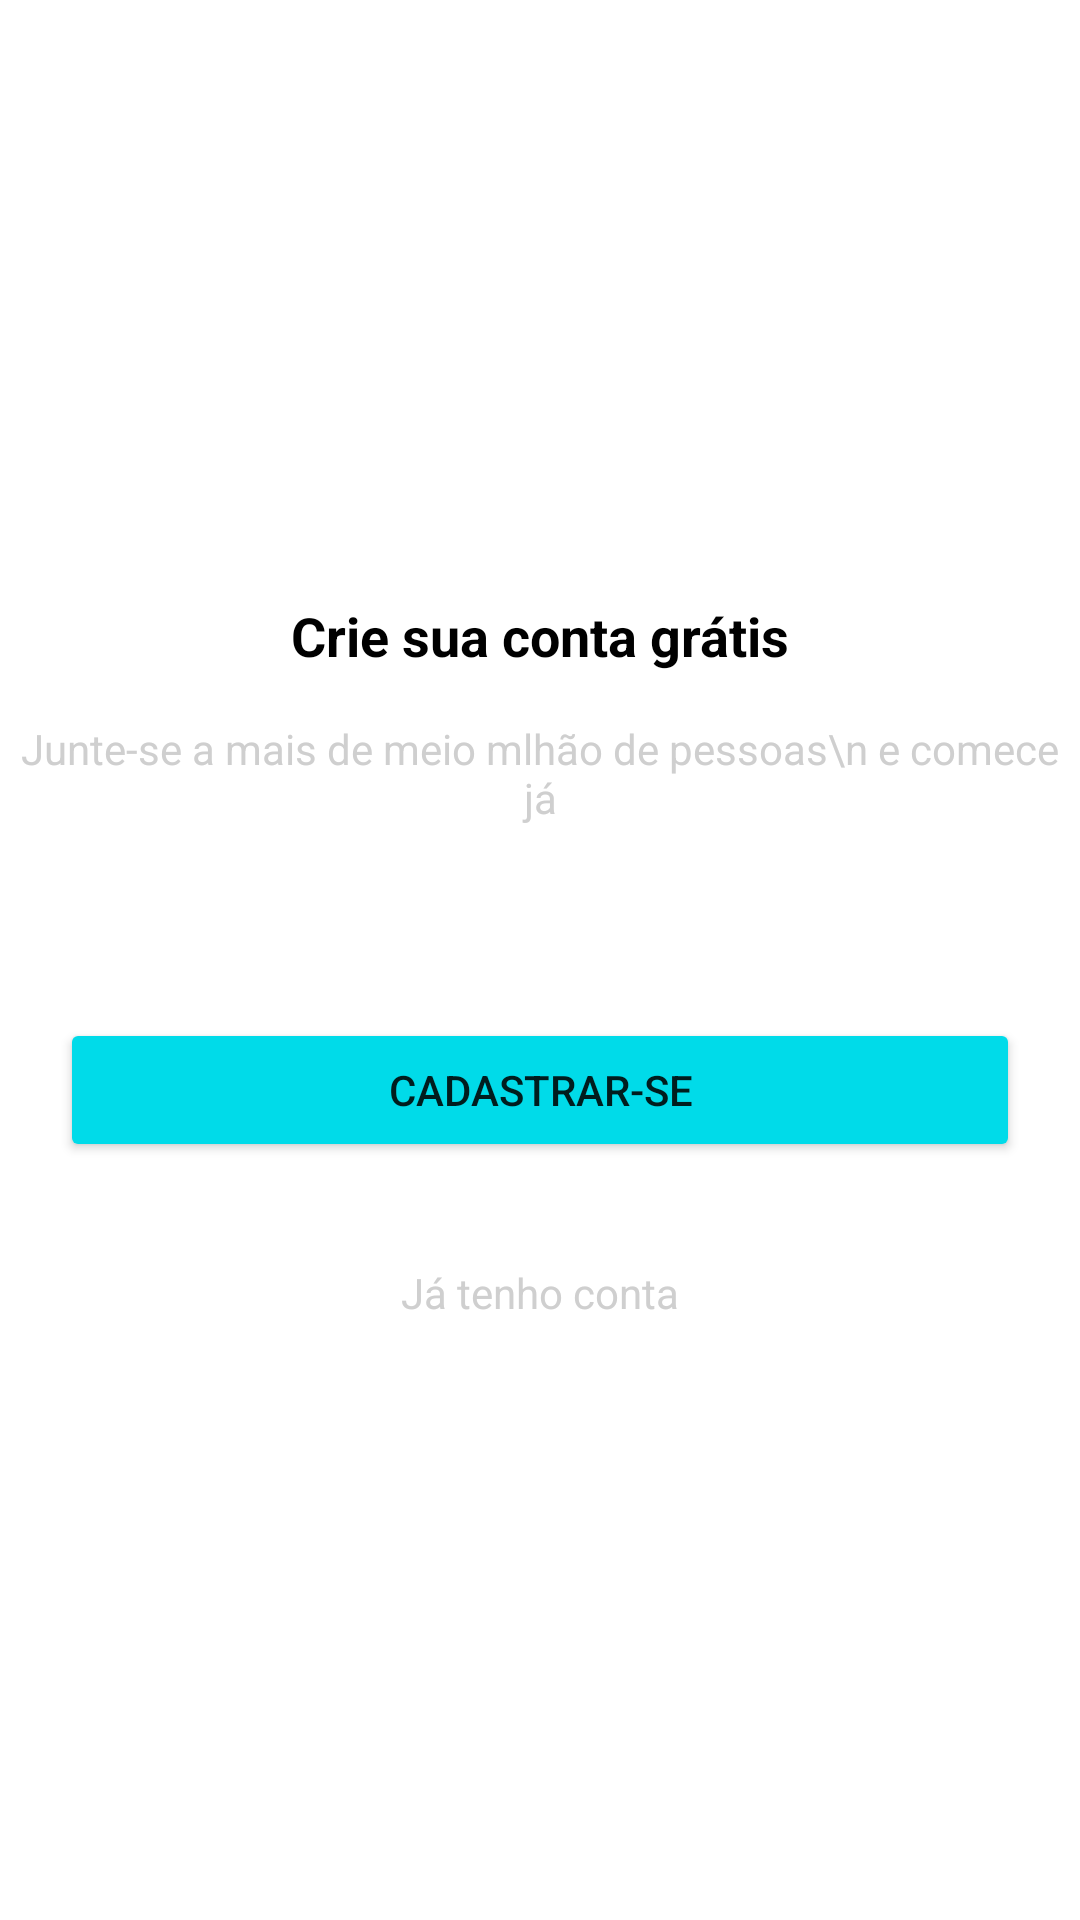

Android layout source for this screen:
<!-- AndroidManifest.xml: application theme Theme.Organizze_Clone -->
<!-- res/layout/intro_cadastro.xml -->
<?xml version="1.0" encoding="utf-8"?>
<LinearLayout xmlns:android="http://schemas.android.com/apk/res/android"
    android:layout_width="match_parent"
    android:layout_height="match_parent"
    android:gravity="center"
    android:orientation="vertical">

    <TextView
        android:id="@+id/textView6"
        android:layout_width="match_parent"
        android:layout_height="wrap_content"
        android:layout_marginBottom="16dp"
        android:gravity="center"
        android:textColor="@color/black"
        android:text="Crie sua conta grátis"
        android:textSize="18dp"
        android:textStyle="bold" />

    <TextView
        android:id="@+id/textView7"
        android:layout_width="match_parent"
        android:layout_height="wrap_content"
        android:layout_marginBottom="64dp"
        android:gravity="center"

        android:text="Junte-se a mais de meio mlhão de pessoas\n e comece já"
        android:textColor="@color/cinza_claro" />

    <Button
        android:id="@+id/button"
        android:layout_width="match_parent"
        android:layout_height="wrap_content"
        android:layout_marginLeft="20dp"
        android:layout_marginRight="20dp"
        android:layout_marginBottom="26dp"
        android:backgroundTint="@color/azul_botao"
        android:onClick="btnCadastrar"
        android:text="cadastrar-se" />

    <TextView
        android:id="@+id/textView8"
        android:layout_width="match_parent"
        android:layout_height="wrap_content"
        android:layout_marginTop="8dp"
        android:clickable="true"
        android:gravity="center"
        android:onClick="btnEntrar"
        android:text="Já tenho conta"
        android:textColor="@color/cinza_claro" />
</LinearLayout>
<!-- resources referenced by this layout -->
<resources>
  <color name="azul_botao">#00dbe9</color>
  <color name="black">#FF000000</color>
  <color name="cinza_claro">#CFCFCF</color>
  <style name="Theme.Organizze_Clone" parent="Theme.MaterialComponents.DayNight.DarkActionBar">
          
          <item name="colorPrimary">@color/purple_500</item>
          <item name="colorPrimaryVariant">@color/purple_700</item>
          <item name="colorOnPrimary">@color/white</item>
          
          <item name="colorSecondary">@color/teal_200</item>
          <item name="colorSecondaryVariant">@color/teal_700</item>
          <item name="colorOnSecondary">@color/black</item>
          
          <item name="android:statusBarColor">?attr/colorPrimaryVariant</item>
          
      </style>
  <color name="purple_500">#03cbda</color>
  <color name="purple_700">#02b9c1</color>
  <color name="white">#FFFFFFFF</color>
  <color name="teal_200">#FF03DAC5</color>
  <color name="teal_700">#FF018786</color>
</resources>
